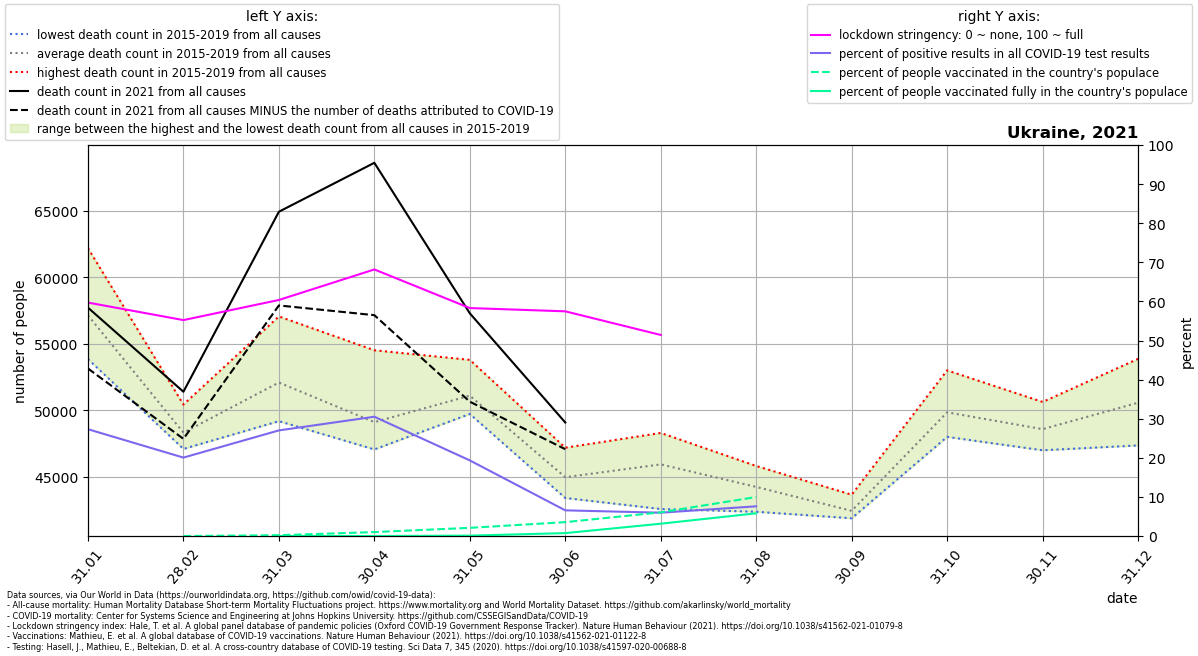

Values plotted in this chart, from the file beside it:
location, date, time, time_unit, deaths_2010_all_ages, deaths_2011_all_ages, deaths_2012_all_ages, deaths_2013_all_ages, deaths_2014_all_ages, deaths_2015_all_ages, deaths_2016_all_ages, deaths_2017_all_ages, deaths_2018_all_ages, deaths_2019_all_ages, deaths_2020_all_ages, deaths_2021_all_ages, new_deaths, new_cases_smoothed, new_tests_smoothed, stringency_index, people_vaccinated, people_fully_vaccinated, population, positive_test_percent
Ukraine, 2021-01-31, 1, monthly, , , , , , 55287, 56236, 58151, 53851, 62196, 53610, 57721, 4579, 5963, 21826, 59.71, , , 43733759, 27.32
Ukraine, 2021-02-28, 2, monthly, , , , , , 50428, 48796, 47356, 47088, 47891, 47128, 51391, 3544, 4505, 22454, 55.23, 2166, , 43733759, 20.06
Ukraine, 2021-03-31, 3, monthly, , , , , , 57059, 50367, 49737, 54088, 49177, 48326, 64938, 7052, 10197, 37749, 60.37, 92950, 1.2, 43733759, 27.01
Ukraine, 2021-04-30, 4, monthly, , , , , , 54514, 47510, 47050, 48567, 47879, 46223, 68621, 11467, 13508, 44268, 68.18, 441959, 17.4, 43733759, 30.51
Ukraine, 2021-05-31, 5, monthly, , , , , , 50070, 49717, 51274, 50627, 53791, 44680, 57293, 6650, 5110, 26421, 58.3, 916498, 44408, 43733759, 19.34
Ukraine, 2021-06-30, 6, monthly, , , , , , 45851, 47181, 44565, 43796, 43396, 47043, 49077, 2008, 1461, 22239, 57.47, 1553013, 326253, 43733759, 6.569
Ukraine, 2021-07-31, 7, monthly, , , , , , 48291, 44485, 42566, 46350, 47930, 47297, , 975.0, 1023, 17134, 51.42, 2649083, 1377923, 43733759, 5.97
Ukraine, 2021-08-31, 8, monthly, , , , , , 42867, 44871, 45806, 45245, 42359, 44008, , 843.0, 1463, 19246, , 4363367, 2542342, 43733759, 7.599
Ukraine, 2021-09-30, 9, monthly, , , , , , 43642, 42760, 41966, 41870, 41914, 48372, , , , , , , , , 
Ukraine, 2021-10-31, 10, monthly, , , , , , 48919, 47994, 49054, 52999, 50245, 59047, , , , , , , , , 
Ukraine, 2021-11-30, 11, monthly, , , , , , 47087, 49849, 48332, 50623, 46986, 63438, , , , , , , , , 
Ukraine, 2021-12-31, 12, monthly, , , , , , 50780, 53865, 48266, 52561, 47350, 67663, , , , , , , , , 
